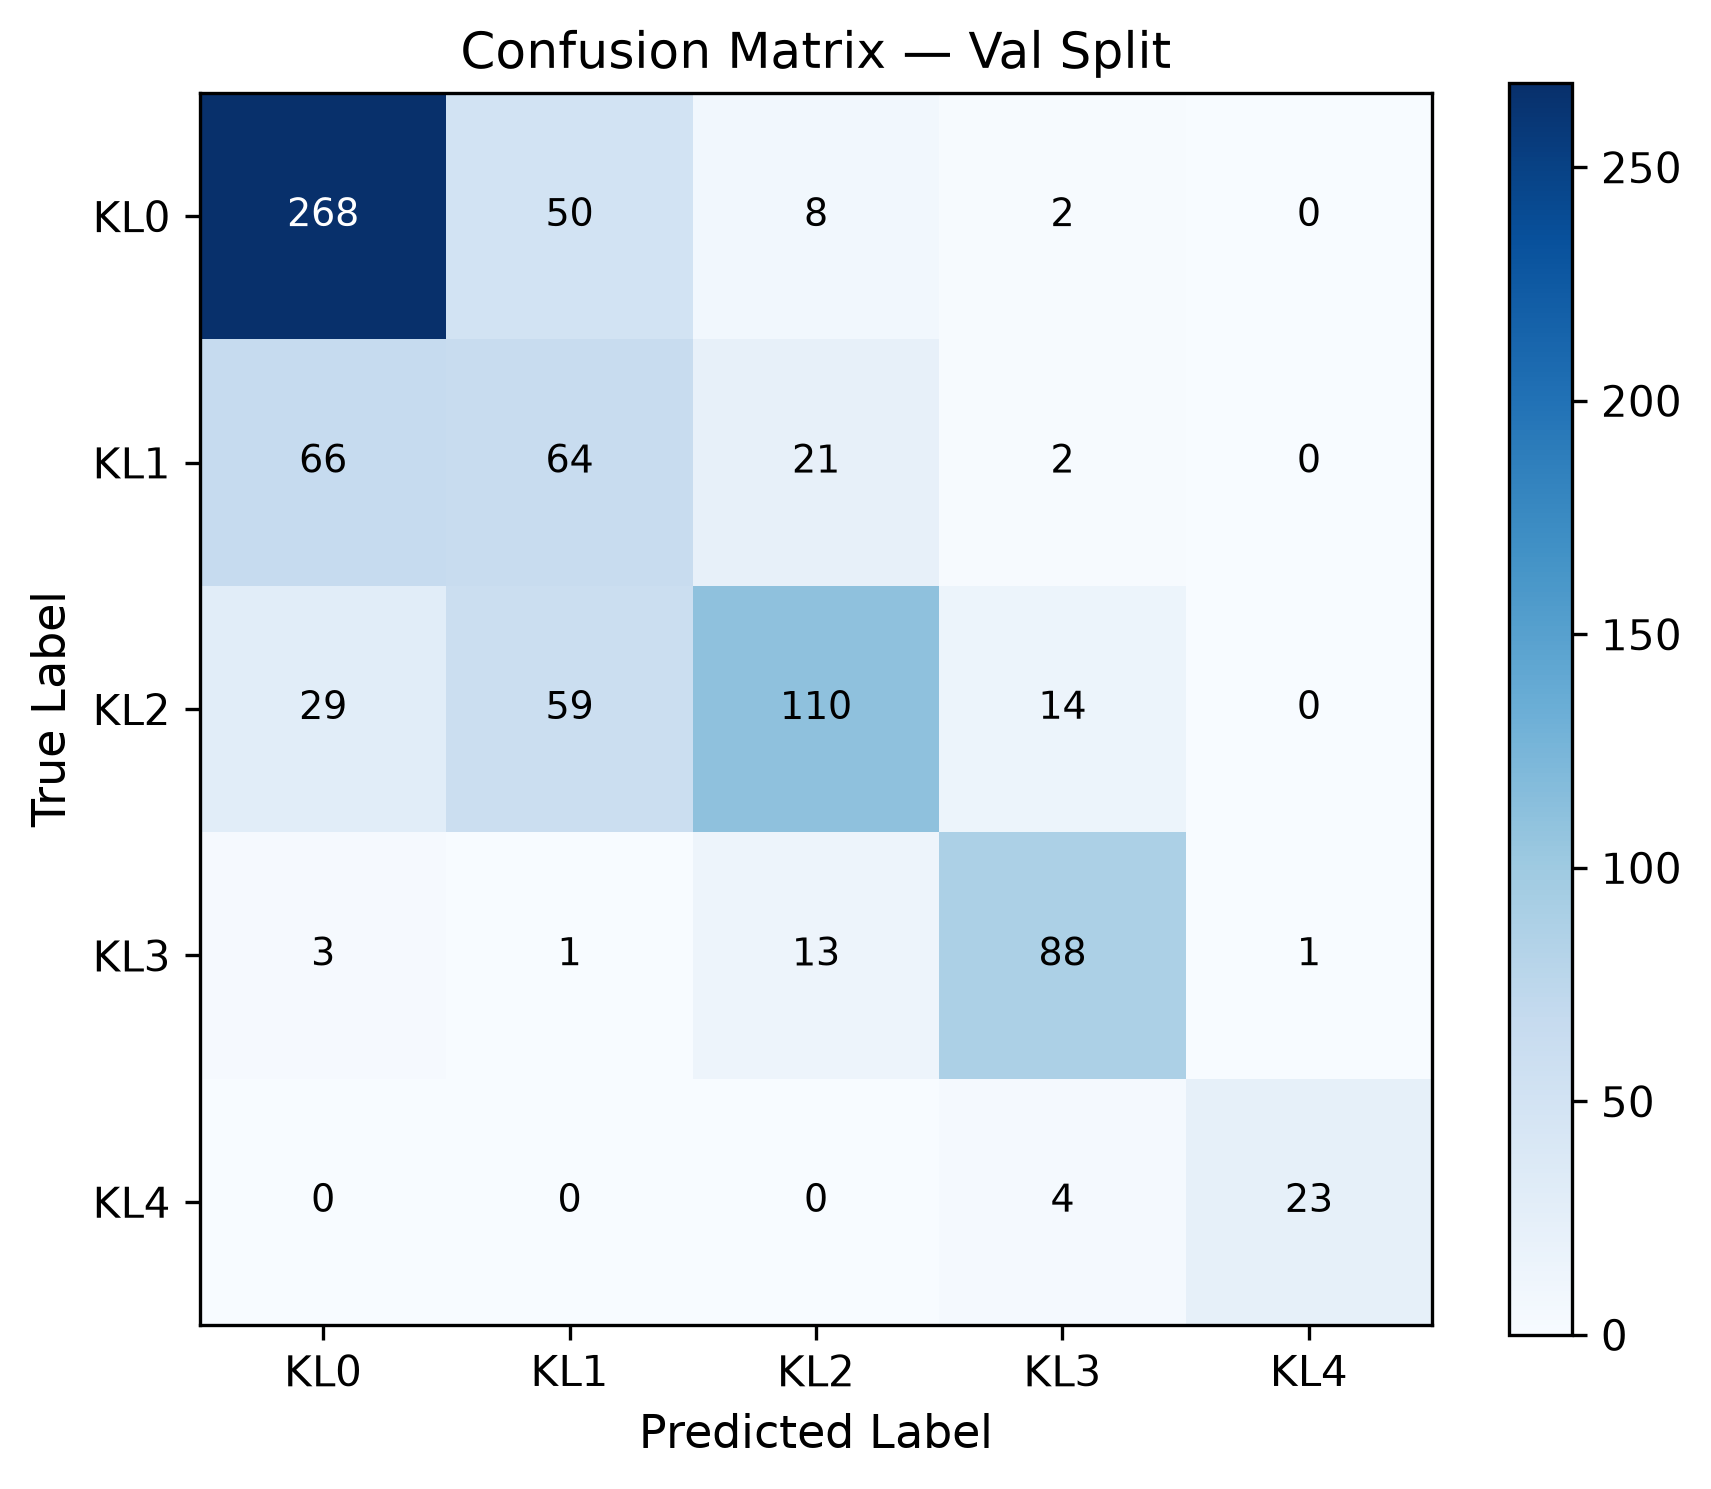

Values plotted in this chart, from the file beside it:
true\pred, KL0, KL1, KL2, KL3, KL4
KL0, 268, 50, 8, 2, 0
KL1, 66, 64, 21, 2, 0
KL2, 29, 59, 110, 14, 0
KL3, 3, 1, 13, 88, 1
KL4, 0, 0, 0, 4, 23
